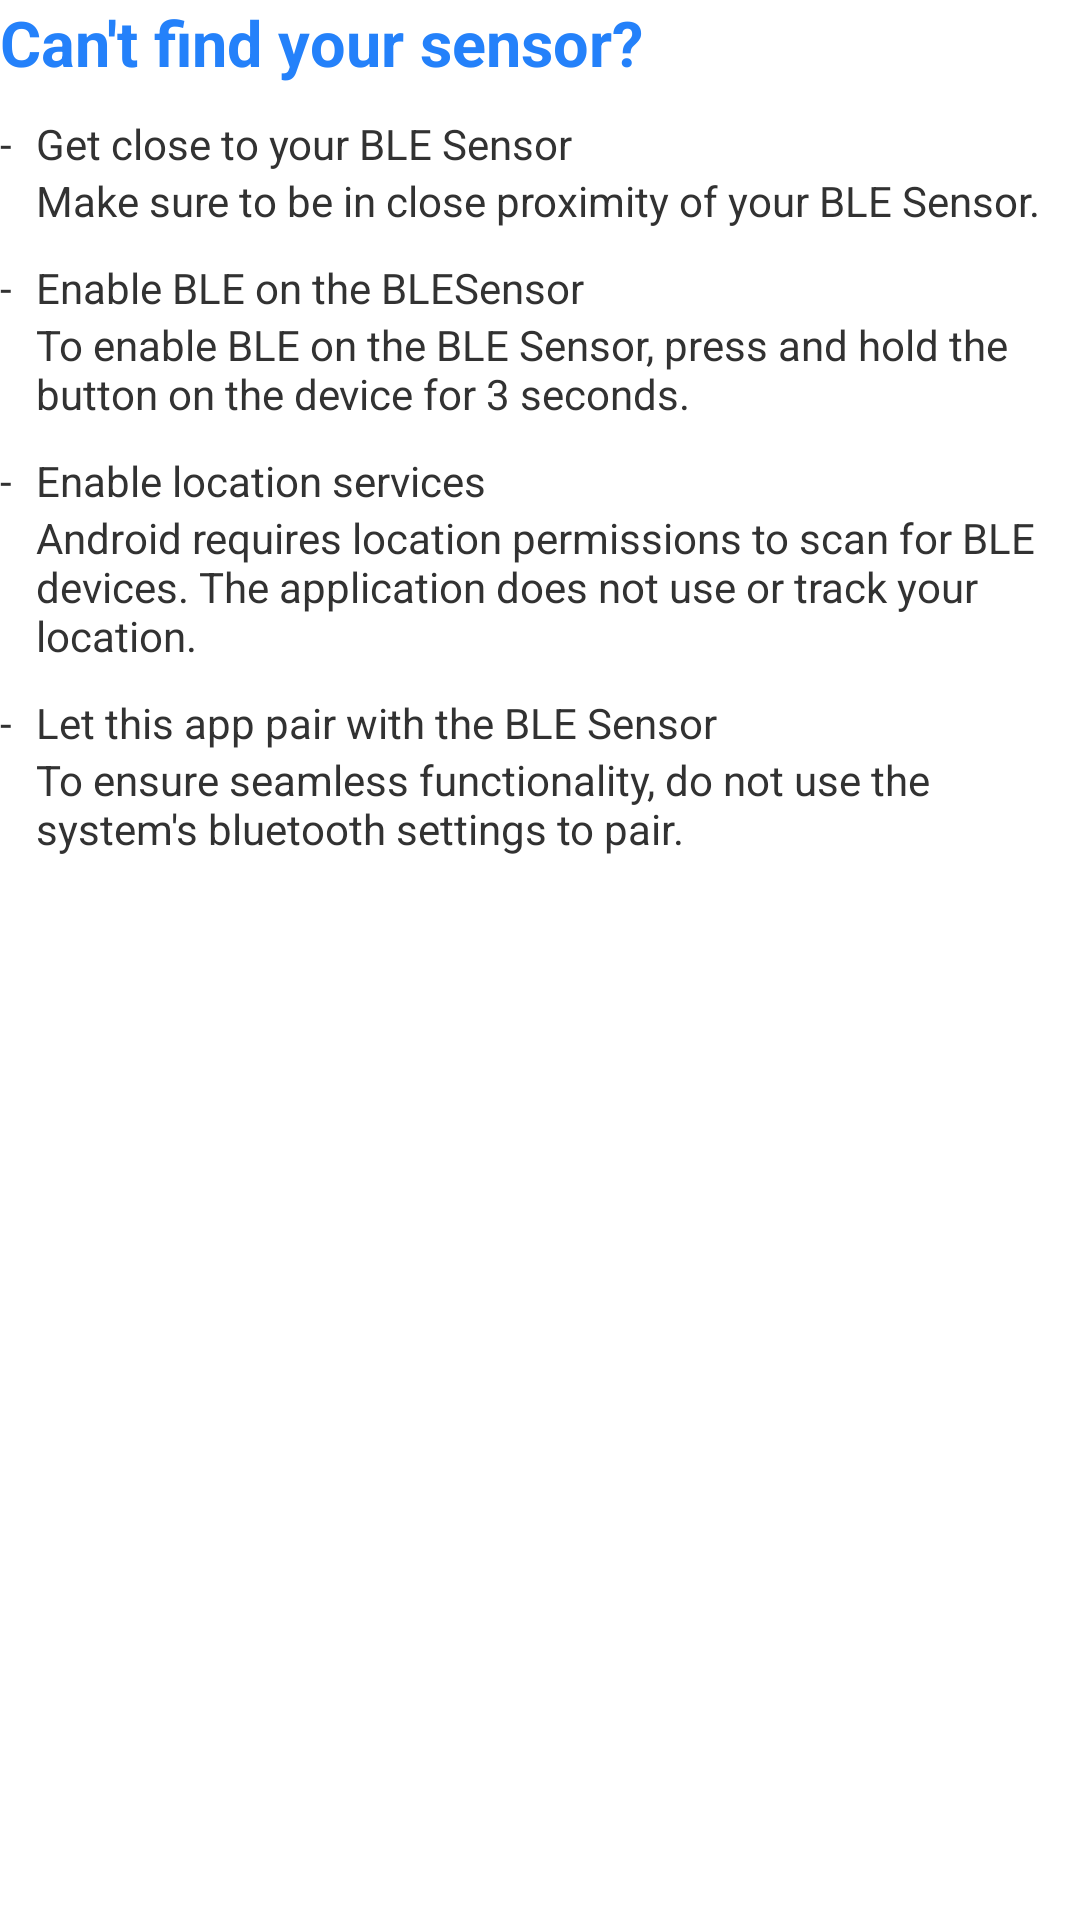

Layout XML and referenced resources for this Android screen:
<!-- AndroidManifest.xml: application theme SensirionTheme -->
<!-- res/layout/scanning_info.xml -->
<?xml version="1.0" encoding="utf-8"?>
<FrameLayout
    android:id="@+id/scan_background"
    xmlns:android="http://schemas.android.com/apk/res/android"
    android:layout_width="fill_parent"
    android:layout_height="match_parent"
    android:layout_margin="10dp">

    <ScrollView
        android:id="@+id/scanning_info_container"
        android:layout_width="match_parent"
        android:layout_height="match_parent">

        <LinearLayout
            android:layout_width="match_parent"
            android:layout_height="wrap_content"
            android:orientation="vertical">

            <TextView
                android:layout_width="match_parent"
                android:layout_height="wrap_content"
                android:text="@string/scanning_help_title"
                android:textColor="@color/blegadget_blue_darkened"
                android:textSize="@dimen/dashboard_connected_peripheral_item_text_size"
                android:textStyle="bold"/>

            <RelativeLayout
                android:id="@+id/layout_enable_ble"
                android:layout_width="match_parent"
                android:layout_height="wrap_content"
                android:layout_marginTop="@dimen/dashboard_button_margin_top">

                <TextView
                    android:id="@+id/dash_ble"
                    android:layout_width="wrap_content"
                    android:layout_height="wrap_content"
                    android:text="@string/scanning_help_bullet_point"
                    android:textSize="@dimen/scan_device_address_text_size"/>

                <TextView
                    android:id="@+id/enable_ble"
                    android:layout_width="wrap_content"
                    android:layout_height="wrap_content"
                    android:layout_marginStart="8dp"
                    android:layout_toEndOf="@+id/dash_ble"
                    android:text="@string/scanning_help_proximity_title"
                    android:textSize="@dimen/scan_device_address_text_size"/>

                <TextView
                    android:layout_width="wrap_content"
                    android:layout_height="wrap_content"
                    android:layout_alignStart="@id/enable_ble"
                    android:layout_below="@+id/enable_ble"
                    android:text="@string/scanning_help_proximity_description"
                    android:textSize="@dimen/scan_device_info_text_size"/>
            </RelativeLayout>

            <RelativeLayout
                android:id="@+id/layout_enable_gadget_ble"
                android:layout_width="match_parent"
                android:layout_height="wrap_content"
                android:layout_marginTop="@dimen/dashboard_button_margin_top">

                <TextView
                    android:id="@+id/dash_gadget_ble"
                    android:layout_width="wrap_content"
                    android:layout_height="wrap_content"
                    android:text="@string/scanning_help_bullet_point"
                    android:textSize="@dimen/scan_device_address_text_size"/>

                <TextView
                    android:id="@+id/enable_gadget_ble"
                    android:layout_width="wrap_content"
                    android:layout_height="wrap_content"
                    android:layout_marginStart="8dp"
                    android:layout_toEndOf="@+id/dash_gadget_ble"
                    android:text="@string/scanning_help_gadget_ble_title"
                    android:textSize="@dimen/scan_device_address_text_size"/>

                <TextView
                    android:layout_width="wrap_content"
                    android:layout_height="wrap_content"
                    android:layout_alignStart="@id/enable_gadget_ble"
                    android:layout_below="@+id/enable_gadget_ble"
                    android:text="@string/scanning_help_gadget_ble_description"
                    android:textSize="@dimen/scan_device_info_text_size"/>
            </RelativeLayout>

            <RelativeLayout
                android:id="@+id/layout_enable_location"
                android:layout_width="match_parent"
                android:layout_height="wrap_content"
                android:layout_marginTop="@dimen/dashboard_button_margin_top">

                <TextView
                    android:id="@+id/dash_location"
                    android:layout_width="wrap_content"
                    android:layout_height="wrap_content"
                    android:text="@string/scanning_help_bullet_point"
                    android:textSize="@dimen/scan_device_address_text_size"/>

                <TextView
                    android:id="@+id/enable_location"
                    android:layout_width="wrap_content"
                    android:layout_height="wrap_content"
                    android:layout_marginStart="8dp"
                    android:layout_toEndOf="@+id/dash_location"
                    android:text="@string/scanning_help_location_title"
                    android:textSize="@dimen/scan_device_address_text_size"/>

                <TextView
                    android:layout_width="wrap_content"
                    android:layout_height="wrap_content"
                    android:layout_alignStart="@id/enable_location"
                    android:layout_below="@+id/enable_location"
                    android:text="@string/scanning_help_location_description"
                    android:textSize="@dimen/scan_device_info_text_size"/>
            </RelativeLayout>

            <RelativeLayout
                android:id="@+id/layout_pairing"
                android:layout_width="match_parent"
                android:layout_height="wrap_content"
                android:layout_marginTop="@dimen/dashboard_button_margin_top">

                <TextView
                    android:id="@+id/dash_pairing"
                    android:layout_width="wrap_content"
                    android:layout_height="wrap_content"
                    android:text="@string/scanning_help_bullet_point"
                    android:textSize="@dimen/scan_device_address_text_size"/>

                <TextView
                    android:id="@+id/pairing"
                    android:layout_width="wrap_content"
                    android:layout_height="wrap_content"
                    android:layout_marginStart="8dp"
                    android:layout_toEndOf="@+id/dash_pairing"
                    android:text="@string/scanning_help_pairing_title"
                    android:textSize="@dimen/scan_device_address_text_size"/>

                <TextView
                    android:layout_width="wrap_content"
                    android:layout_height="wrap_content"
                    android:layout_alignStart="@id/pairing"
                    android:layout_below="@+id/pairing"
                    android:text="@string/scanning_help_pairing_description"
                    android:textSize="@dimen/scan_device_info_text_size"/>
            </RelativeLayout>
        </LinearLayout>
    </ScrollView>
</FrameLayout>
<!-- resources referenced by this layout -->
<resources>
  <color name="blegadget_blue_darkened">#2481fa</color>
  <dimen name="dashboard_button_margin_top">10dp</dimen>
  <dimen name="dashboard_connected_peripheral_item_text_size">21dp</dimen>
  <string name="scanning_help_bullet_point">-</string>
  <string name="scanning_help_gadget_ble_description">To enable BLE on the BLE Sensor, press and hold the button on the device for 3 seconds.</string>
  <string name="scanning_help_gadget_ble_title">Enable BLE on the BLESensor</string>
  <string name="scanning_help_location_description">Android requires location permissions to scan for BLE devices. The application does not use or track your location.</string>
  <string name="scanning_help_location_title">Enable location services</string>
  <string name="scanning_help_pairing_description">To ensure seamless functionality, do not use the system\'s bluetooth settings to pair.</string>
  <string name="scanning_help_pairing_title">Let this app pair with the BLE Sensor</string>
  <string name="scanning_help_proximity_description">Make sure to be in close proximity of your BLE Sensor.</string>
  <string name="scanning_help_proximity_title">Get close to your BLE Sensor</string>
  <string name="scanning_help_title">Can\'t find your sensor?</string>
  <style name="SensirionTheme" parent="@android:style/Theme.Holo.Light">
          <item name="android:actionBarStyle">@style/SensirionActionBar</item>
          <item name="android:windowBackground">@android:color/white</item>
      </style>
  <style name="SensirionActionBar" parent="@android:style/Widget.Holo.Light.ActionBar">
          <item name="android:background">@color/blegadget_blue</item>
          <item name="android:backgroundStacked">@color/blegadget_grey_dark</item>
          <item name="android:backgroundSplit">@color/blegadget_grey_light</item>
          <item name="android:showDividers">middle</item>
          <item name="android:divider">@color/font_light</item>
          <item name="android:titleTextStyle">@style/SensirionActionBarTitle</item>
      </style>
  <color name="blegadget_blue">#24B1E1</color>
  <color name="blegadget_grey_dark">#BCB0A7</color>
  <color name="blegadget_grey_light">#E9E4E0</color>
  <color name="font_light">#FFF0EFF0</color>
  <style name="SensirionActionBarTitle" parent="android:TextAppearance.Holo.Widget.ActionBar.Title">
          <item name="android:textColor">@android:color/white</item>
      </style>
</resources>
